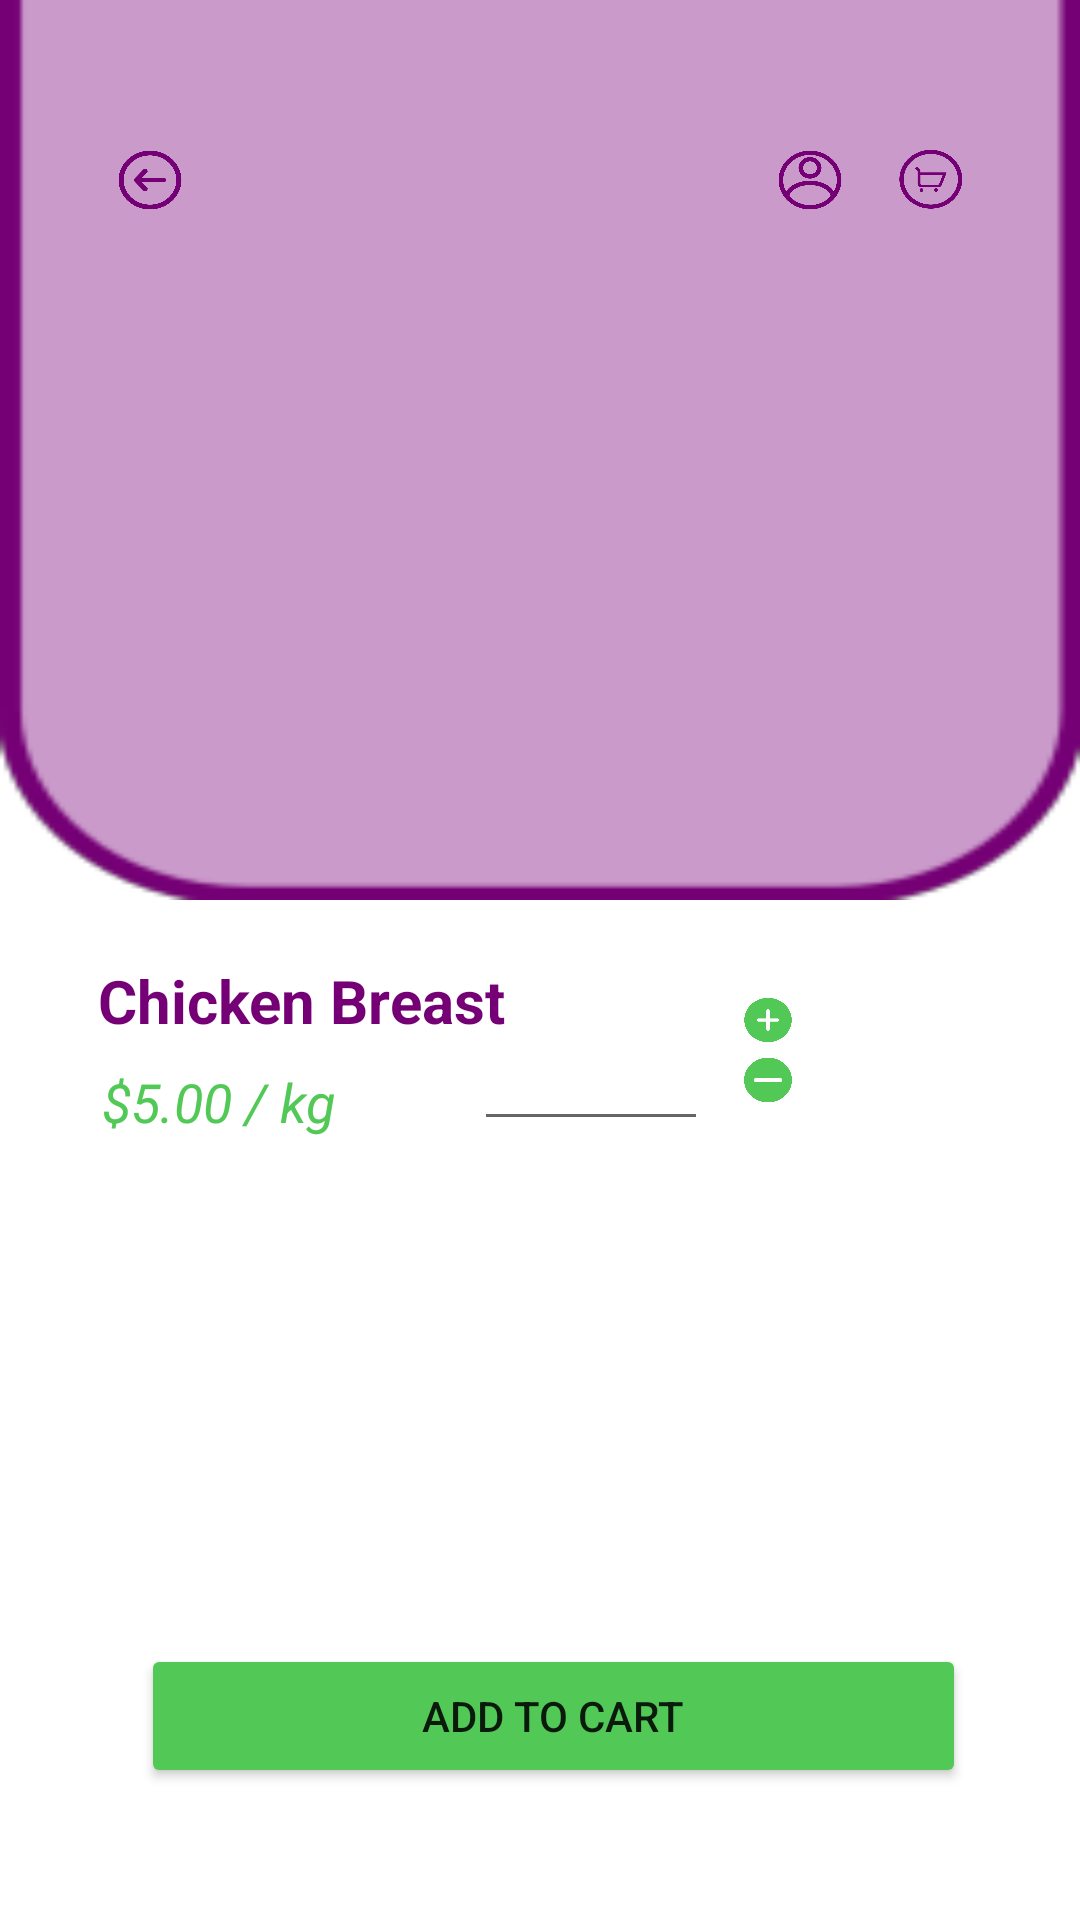

Layout XML and referenced resources for this Android screen:
<!-- AndroidManifest.xml: application theme Theme.GroMart -->
<!-- res/layout/activity_product_detail.xml -->
<?xml version="1.0" encoding="utf-8"?>
<androidx.constraintlayout.widget.ConstraintLayout xmlns:android="http://schemas.android.com/apk/res/android"
    xmlns:app="http://schemas.android.com/apk/res-auto"
    xmlns:tools="http://schemas.android.com/tools"
    android:layout_width="match_parent"
    android:layout_height="match_parent"
    tools:context=".ProductDetailActivity">

    <ImageView
        android:id="@+id/prodbg"
        android:layout_width="match_parent"
        android:layout_height="match_parent"
        android:layout_marginBottom="340dp"
        android:padding="100dp"
        android:background="@drawable/product_bg"
        app:layout_constraintBottom_toBottomOf="parent"
        app:layout_constraintEnd_toEndOf="parent"
        app:layout_constraintStart_toStartOf="parent"
        tools:ignore="ContentDescription" />



    <ImageView
        android:id="@+id/prod_img"
        android:layout_width="420dp"
        android:layout_height="400dp"
        android:layout_marginBottom="348dp"
        app:layout_constraintBottom_toBottomOf="parent"
        app:layout_constraintEnd_toEndOf="parent"
        app:layout_constraintHorizontal_bias="0.333"
        android:paddingLeft="100dp"
        android:paddingTop="120dp"
        android:paddingRight="100dp"
        app:layout_constraintStart_toStartOf="parent"
        tools:ignore="ContentDescription" />
    
    

    


    <TextView
        android:id="@+id/detail_name"
        android:layout_width="wrap_content"
        android:layout_height="wrap_content"
        android:layout_marginTop="20dp"
        android:text="Chicken Breast"
        android:textColor="@color/purple_500"
        android:textSize="20sp"
        android:textStyle="bold"
        app:layout_constraintEnd_toEndOf="parent"
        app:layout_constraintHorizontal_bias="0.146"
        app:layout_constraintStart_toStartOf="parent"
        app:layout_constraintTop_toBottomOf="@+id/prodbg"
        tools:ignore="HardcodedText" />

    <TextView
        android:id="@+id/detail_price"
        android:layout_width="wrap_content"
        android:layout_height="wrap_content"
        android:layout_marginTop="8dp"
        android:text="$5.00 / kg"
        android:textColor="@color/green"
        android:textSize="18sp"
        android:textStyle="italic"
        app:layout_constraintEnd_toEndOf="parent"
        app:layout_constraintHorizontal_bias="0.12"
        app:layout_constraintStart_toStartOf="parent"
        app:layout_constraintTop_toBottomOf="@+id/detail_name"
        tools:ignore="HardcodedText" />

    <Button
        android:id="@+id/btnAdd"
        android:layout_width="275dp"
        android:layout_height="wrap_content"
        android:layout_marginBottom="44dp"
        android:backgroundTint="@color/green"
        android:text="Add to cart"
        app:layout_constraintBottom_toBottomOf="parent"
        app:layout_constraintEnd_toEndOf="parent"
        app:layout_constraintHorizontal_bias="0.552"
        app:layout_constraintStart_toStartOf="parent"
        tools:ignore="HardcodedText" />

    <ScrollView
        android:id="@+id/detail_desc"
        android:layout_width="281dp"
        android:layout_height="125dp"
        android:layout_marginTop="24dp"
        app:layout_constraintEnd_toEndOf="parent"
        app:layout_constraintHorizontal_bias="0.53"
        app:layout_constraintStart_toStartOf="parent"
        app:layout_constraintTop_toBottomOf="@+id/detail_price">

        <LinearLayout
            android:layout_width="match_parent"
            android:layout_height="wrap_content"
            android:orientation="vertical"
            tools:ignore="UselessLeaf" />
    </ScrollView>

    <EditText
        android:id="@+id/etQuantity"
        android:layout_width="78dp"
        android:layout_height="36dp"
        android:layout_marginEnd="124dp"
        android:ems="10"
        android:inputType="number"
        app:layout_constraintBottom_toBottomOf="parent"
        app:layout_constraintEnd_toEndOf="parent"
        app:layout_constraintTop_toBottomOf="@+id/prodbg"
        app:layout_constraintVertical_bias="0.146"
        tools:ignore="Autofill,LabelFor" />

    <ImageButton
        android:id="@+id/btnUp"
        android:layout_width="40dp"
        android:layout_height="40dp"
        android:layout_marginTop="20dp"
        app:layout_constraintEnd_toEndOf="parent"
        app:layout_constraintHorizontal_bias="0.0"
        app:layout_constraintStart_toEndOf="@+id/etQuantity"
        app:layout_constraintTop_toBottomOf="@+id/prodbg"
        android:background="@drawable/add_btn"
        tools:ignore="ContentDescription" />

    <ImageButton
        android:id="@+id/btnDown"
        android:layout_width="40dp"
        android:layout_height="40dp"
        android:layout_marginTop="20dp"
        app:layout_constraintEnd_toEndOf="parent"
        app:layout_constraintHorizontal_bias="0.0"
        app:layout_constraintStart_toEndOf="@+id/etQuantity"
        app:layout_constraintTop_toTopOf="@+id/btnUp"
        android:background="@drawable/minus_btn"
        tools:ignore="ContentDescription" />

    <ImageButton
        android:id="@+id/btnProfile"
        android:layout_width="40dp"
        android:layout_height="40dp"
        android:background="@drawable/user_p"
        android:scaleType="centerInside"
        app:layout_constraintBottom_toBottomOf="parent"
        app:layout_constraintEnd_toStartOf="@+id/btnCart"
        app:layout_constraintHorizontal_bias="1"
        app:layout_constraintStart_toEndOf="@+id/btnBack"
        app:layout_constraintTop_toTopOf="@+id/btnCart"
        app:layout_constraintVertical_bias="0"
        tools:ignore="ContentDescription" />

    <ImageButton
        android:id="@+id/btnCart"
        android:layout_width="40dp"
        android:layout_height="40dp"
        android:background="@drawable/cart_p"
        android:scaleType="centerInside"
        android:layout_marginTop="40dp"
        android:layout_marginRight="30dp"
        app:layout_constraintHorizontal_bias="1"
        app:layout_constraintVertical_bias="0"
        app:layout_constraintBottom_toBottomOf="parent"
        app:layout_constraintEnd_toEndOf="parent"
        app:layout_constraintStart_toStartOf="parent"
        app:layout_constraintTop_toTopOf="parent"
        tools:ignore="ContentDescription" />

    <ImageButton
        android:id="@+id/btnBack"
        android:layout_width="40dp"
        android:layout_height="40dp"
        app:layout_constraintVertical_bias="0"
        app:layout_constraintHorizontal_bias="0"
        android:layout_marginTop="40dp"
        android:layout_marginLeft="30dp"
        android:background="@drawable/back_p"
        app:layout_constraintBottom_toBottomOf="parent"
        app:layout_constraintEnd_toEndOf="parent"
        app:layout_constraintStart_toStartOf="parent"
        app:layout_constraintTop_toTopOf="parent"
        tools:ignore="ContentDescription" />


</androidx.constraintlayout.widget.ConstraintLayout>
<!-- resources referenced by this layout -->
<resources>
  <color name="green">#52C957</color>
  <color name="purple_500">#750075</color>
  <!-- drawable add_btn: png bitmap (drawable, 59637 bytes) -->
  <!-- drawable back_p: png bitmap (drawable, 85291 bytes) -->
  <!-- drawable cart_p: png bitmap (drawable, 86516 bytes) -->
  <!-- drawable minus_btn: png bitmap (drawable, 55420 bytes) -->
  <!-- drawable product_bg: png bitmap (drawable, 8975 bytes) -->
  <!-- drawable user_p: png bitmap (drawable, 97216 bytes) -->
  <style name="Theme.GroMart" parent="Theme.MaterialComponents.DayNight.NoActionBar">
          
          <item name="colorPrimary">@color/purple_500</item>
          <item name="colorPrimaryVariant">@color/purple_700</item>
          <item name="colorOnPrimary">@color/white</item>
          
          <item name="colorSecondary">@color/teal_200</item>
          <item name="colorSecondaryVariant">@color/teal_700</item>
          <item name="colorOnSecondary">@color/black</item>
          
          <item name="android:statusBarColor" tools:targetApi="l">?attr/colorPrimaryVariant</item>
          
      </style>
  <color name="purple_700">#FF3700B3</color>
  <color name="white">#FFFFFFFF</color>
  <color name="teal_200">#FF03DAC5</color>
  <color name="teal_700">#FF018786</color>
  <color name="black">#FF000000</color>
</resources>
